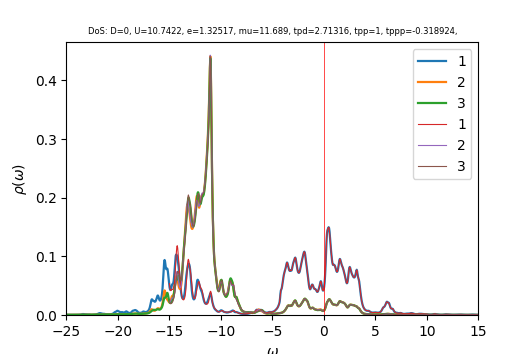

Values plotted in this chart, from the file beside it:
w	up_1	up_2	up_3	down_1	down_2	down_3	cumul_up_1	cumul_up_2	cumul_up_3	cumul_down_1	cumul_down_2	cumul_down_3	
-25	0.0005241	0.000281	0.0002822	7.03941e-05	4.09584e-05	4.09464e-05	0	0	0	0	0	0
-24.96	0.0004995	0.0002824	0.0002817	7.05429e-05	4.10675e-05	4.10513e-05	1.99994e-05	1.13068e-05	1.12782e-05	2.82454e-06	1.64434e-06	1.6437e-06
-24.92	0.0004893	0.0002846	0.000282	7.09019e-05	4.1181e-05	4.11593e-05	3.95903e-05	2.27014e-05	2.25683e-05	5.66345e-06	3.29323e-06	3.29171e-06
-24.88	0.0004903	0.0002874	0.0002829	7.15987e-05	4.13e-05	4.12716e-05	5.9223e-05	3.42098e-05	3.38946e-05	8.53027e-06	4.94689e-06	4.94423e-06
-24.84	0.0004963	0.0002904	0.0002842	7.25596e-05	4.14231e-05	4.13884e-05	7.90942e-05	4.58392e-05	4.52723e-05	1.14356e-05	6.60547e-06	6.60142e-06
-24.8	0.0004967	0.0002928	0.0002855	7.35644e-05	4.15465e-05	4.1509e-05	9.89805e-05	5.75613e-05	5.6704e-05	1.43811e-05	8.269e-06	8.26345e-06
-24.76	0.0004841	0.0002937	0.0002867	7.44755e-05	4.16679e-05	4.16335e-05	0.0001184	6.93228e-05	6.81842e-05	1.73631e-05	9.93738e-06	9.93045e-06
-24.72	0.0004625	0.0002938	0.0002879	7.54426e-05	4.17908e-05	4.17638e-05	0.0001369	8.10866e-05	7.97106e-05	2.03838e-05	1.16107e-05	1.16027e-05
-24.68	0.000441	0.0002938	0.0002892	7.66333e-05	4.19183e-05	4.18999e-05	0.0001545	9.2849e-05	9.12886e-05	2.34522e-05	1.32891e-05	1.32804e-05
-24.64	0.0004237	0.0002941	0.0002906	7.77961e-05	4.20443e-05	4.2034e-05	0.0001715	0.0001046	0.0001029	2.65672e-05	1.49726e-05	1.49634e-05
-24.6	0.0004094	0.0002946	0.0002921	7.82734e-05	4.21539e-05	4.21508e-05	0.0001879	0.0001164	0.0001146	2.97012e-05	1.66604e-05	1.66511e-05
-24.56	0.0003963	0.0002953	0.0002935	7.77191e-05	4.22393e-05	4.22428e-05	0.0002038	0.0001282	0.0001264	3.28131e-05	1.83517e-05	1.83425e-05
-24.52	0.0003848	0.0002962	0.0002949	7.65957e-05	4.23104e-05	4.2321e-05	0.0002192	0.0001401	0.0001382	3.588e-05	2.00458e-05	2.00371e-05
-24.48	0.0003766	0.0002973	0.0002964	7.55907e-05	4.23824e-05	4.24009e-05	0.0002343	0.000152	0.00015	3.89067e-05	2.17428e-05	2.17348e-05
-24.44	0.0003722	0.0002986	0.0002982	7.50577e-05	4.24627e-05	4.24907e-05	0.0002492	0.000164	0.000162	4.1912e-05	2.3443e-05	2.34361e-05
-24.4	0.0003714	0.0003002	0.0003002	7.50223e-05	4.25522e-05	4.25912e-05	0.000264	0.000176	0.000174	4.49159e-05	2.51468e-05	2.51415e-05
-24.36	0.0003728	0.000302	0.0003024	7.52735e-05	4.26483e-05	4.26981e-05	0.000279	0.0001881	0.0001861	4.79298e-05	2.68544e-05	2.68511e-05
-24.32	0.0003745	0.0003039	0.0003046	7.54025e-05	4.27469e-05	4.28031e-05	0.000294	0.0002002	0.0001983	5.09489e-05	2.8566e-05	2.85649e-05
-24.28	0.0003745	0.0003059	0.0003065	7.50637e-05	4.28447e-05	4.28991e-05	0.0003089	0.0002125	0.0002106	5.39545e-05	3.02815e-05	3.02826e-05
-24.24	0.0003734	0.0003079	0.0003083	7.43322e-05	4.29414e-05	4.29876e-05	0.0003239	0.0002248	0.0002229	5.69308e-05	3.20009e-05	3.20038e-05
-24.2	0.000373	0.00031	0.0003101	7.35433e-05	4.30393e-05	4.30753e-05	0.0003388	0.0002372	0.0002353	5.98754e-05	3.37242e-05	3.37286e-05
-24.16	0.0003743	0.0003122	0.0003121	7.292e-05	4.31397e-05	4.31667e-05	0.0003538	0.0002497	0.0002478	6.27952e-05	3.54515e-05	3.5457e-05
-24.12	0.0003778	0.0003145	0.0003142	7.25132e-05	4.32427e-05	4.32629e-05	0.0003689	0.0002623	0.0002604	6.56986e-05	3.71829e-05	3.71892e-05
-24.08	0.0003834	0.000317	0.0003165	7.22963e-05	4.33481e-05	4.33631e-05	0.0003843	0.000275	0.0002731	6.85933e-05	3.89186e-05	3.89255e-05
-24.04	0.0003913	0.0003197	0.000319	7.22285e-05	4.34554e-05	4.34667e-05	0.0004	0.0002878	0.0002859	7.14854e-05	4.06585e-05	4.06659e-05
-24	0.0004016	0.0003225	0.0003217	7.22764e-05	4.35643e-05	4.35728e-05	0.000416	0.0003007	0.0002987	7.43793e-05	4.24028e-05	4.24106e-05
-23.96	0.0004144	0.0003255	0.0003246	7.24173e-05	4.36747e-05	4.3681e-05	0.0004326	0.0003138	0.0003117	7.72789e-05	4.41516e-05	4.41595e-05
-23.92	0.0004304	0.0003287	0.0003277	7.26377e-05	4.37863e-05	4.3791e-05	0.0004499	0.0003269	0.0003249	8.01873e-05	4.59048e-05	4.59129e-05
-23.88	0.0004501	0.0003322	0.000331	7.29319e-05	4.38992e-05	4.39024e-05	0.0004679	0.0003402	0.0003381	8.31075e-05	4.76625e-05	4.76708e-05
-23.84	0.0004747	0.000336	0.0003347	7.33004e-05	4.40133e-05	4.40154e-05	0.0004869	0.0003537	0.0003515	8.60425e-05	4.94248e-05	4.94332e-05
-23.8	0.0005057	0.0003403	0.0003387	7.37507e-05	4.41287e-05	4.41297e-05	0.0005072	0.0003673	0.0003651	8.89955e-05	5.11917e-05	5.12001e-05
-23.76	0.0005452	0.0003452	0.0003434	7.42974e-05	4.42455e-05	4.42455e-05	0.000529	0.0003811	0.0003788	9.19703e-05	5.29633e-05	5.29717e-05
-23.72	0.0005963	0.0003509	0.0003487	7.49647e-05	4.4364e-05	4.4363e-05	0.0005529	0.0003952	0.0003928	9.49719e-05	5.47396e-05	5.4748e-05
-23.68	0.0006636	0.0003576	0.000355	7.57896e-05	4.44845e-05	4.44825e-05	0.0005794	0.0004095	0.000407	9.80065e-05	5.65208e-05	5.65291e-05
-23.64	0.0007532	0.0003658	0.0003626	7.68247e-05	4.46074e-05	4.46043e-05	0.0006096	0.0004241	0.0004215	0.0001011	5.83069e-05	5.8315e-05
-23.6	0.0008725	0.0003761	0.0003721	7.81386e-05	4.47335e-05	4.4729e-05	0.0006445	0.0004392	0.0004364	0.0001042	6.0098e-05	6.0106e-05
-23.56	0.001027	0.000389	0.0003839	7.98007e-05	4.48634e-05	4.48572e-05	0.0006857	0.0004548	0.0004518	0.0001074	6.18943e-05	6.19021e-05
-23.52	0.001213	0.0004045	0.0003979	8.18372e-05	4.49975e-05	4.49892e-05	0.0007342	0.000471	0.0004677	0.0001107	6.36961e-05	6.37035e-05
-23.48	0.001407	0.000422	0.0004132	8.4177e-05	4.51356e-05	4.51246e-05	0.0007906	0.0004879	0.0004843	0.0001141	6.55033e-05	6.55102e-05
-23.44	0.00157	0.0004388	0.0004271	8.66498e-05	4.52763e-05	4.52619e-05	0.0008535	0.0005054	0.0005014	0.0001175	6.73161e-05	6.73225e-05
-23.4	0.001663	0.0004514	0.0004363	8.89167e-05	4.54167e-05	4.5398e-05	0.00092	0.0005235	0.0005188	0.0001211	6.91346e-05	6.91403e-05
-23.36	0.001663	0.0004566	0.0004386	9.02889e-05	4.55505e-05	4.55277e-05	0.0009866	0.0005418	0.0005364	0.0001247	7.09585e-05	7.09632e-05
-23.32	0.001587	0.0004542	0.000436	9.01607e-05	4.56725e-05	4.56471e-05	0.00105	0.00056	0.0005539	0.0001283	7.27872e-05	7.27909e-05
-23.28	0.00147	0.0004462	0.0004327	8.88377e-05	4.57843e-05	4.57594e-05	0.001109	0.0005778	0.0005712	0.0001319	7.46204e-05	7.46231e-05
-23.24	0.001359	0.0004365	0.0004318	8.72476e-05	4.58942e-05	4.5872e-05	0.001163	0.0005953	0.0005885	0.0001354	7.6458e-05	7.64598e-05
-23.2	0.001288	0.0004287	0.000435	8.60783e-05	4.60094e-05	4.59905e-05	0.001215	0.0006125	0.0006059	0.0001388	7.83002e-05	7.83013e-05
-23.16	0.001263	0.0004241	0.0004417	8.55695e-05	4.61337e-05	4.61172e-05	0.001266	0.0006295	0.0006236	0.0001422	8.01474e-05	8.01478e-05
-23.12	0.001258	0.0004222	0.0004486	8.57261e-05	4.62685e-05	4.62528e-05	0.001316	0.0006464	0.0006415	0.0001457	8.2e-05	8.19998e-05
-23.08	0.001227	0.0004212	0.0004508	8.65115e-05	4.64151e-05	4.63979e-05	0.001365	0.0006632	0.0006596	0.0001491	8.38585e-05	8.38576e-05
-23.04	0.001152	0.0004204	0.0004465	8.79606e-05	4.65758e-05	4.65545e-05	0.001411	0.0006801	0.0006775	0.0001526	8.57234e-05	8.57216e-05
-23	0.00106	0.0004203	0.0004391	9.01998e-05	4.67544e-05	4.67262e-05	0.001454	0.0006969	0.000695	0.0001563	8.75954e-05	8.75925e-05
-22.96	0.0009858	0.0004222	0.0004326	9.33343e-05	4.69532e-05	4.69152e-05	0.001493	0.0007138	0.0007124	0.00016	8.94754e-05	8.9471e-05
-22.92	0.0009457	0.0004265	0.0004287	9.71912e-05	4.71678e-05	4.71163e-05	0.001531	0.0007309	0.0007295	0.0001639	9.1364e-05	9.13576e-05
-22.88	0.0009391	0.0004331	0.0004274	0.000101	4.73787e-05	4.73085e-05	0.001569	0.0007482	0.0007466	0.0001679	9.32611e-05	9.32518e-05
-22.84	0.0009571	0.0004416	0.0004278	0.0001036	4.75563e-05	4.7462e-05	0.001607	0.0007659	0.0007638	0.0001721	9.51652e-05	9.51522e-05
-22.8	0.0009825	0.0004501	0.0004289	0.0001044	4.76883e-05	4.75678e-05	0.001646	0.0007839	0.0007809	0.0001763	9.70747e-05	9.70568e-05
-22.76	0.0009781	0.0004543	0.0004296	0.0001037	4.77812e-05	4.7645e-05	0.001685	0.0008021	0.0007981	0.0001804	9.89878e-05	9.89645e-05
-22.72	0.0008887	0.0004477	0.0004281	0.0001011	4.78313e-05	4.77098e-05	0.001721	0.00082	0.0008153	0.0001845	0.0001009	0.0001009
-22.68	0.0007064	0.0004294	0.0004243	9.66751e-05	4.78412e-05	4.7771e-05	0.001749	0.0008372	0.0008323	0.0001883	0.0001028	0.0001028
-22.64	0.0005203	0.0004102	0.0004208	9.2267e-05	4.78498e-05	4.78446e-05	0.00177	0.0008537	0.0008491	0.000192	0.0001047	0.0001047
... 940 more rows
